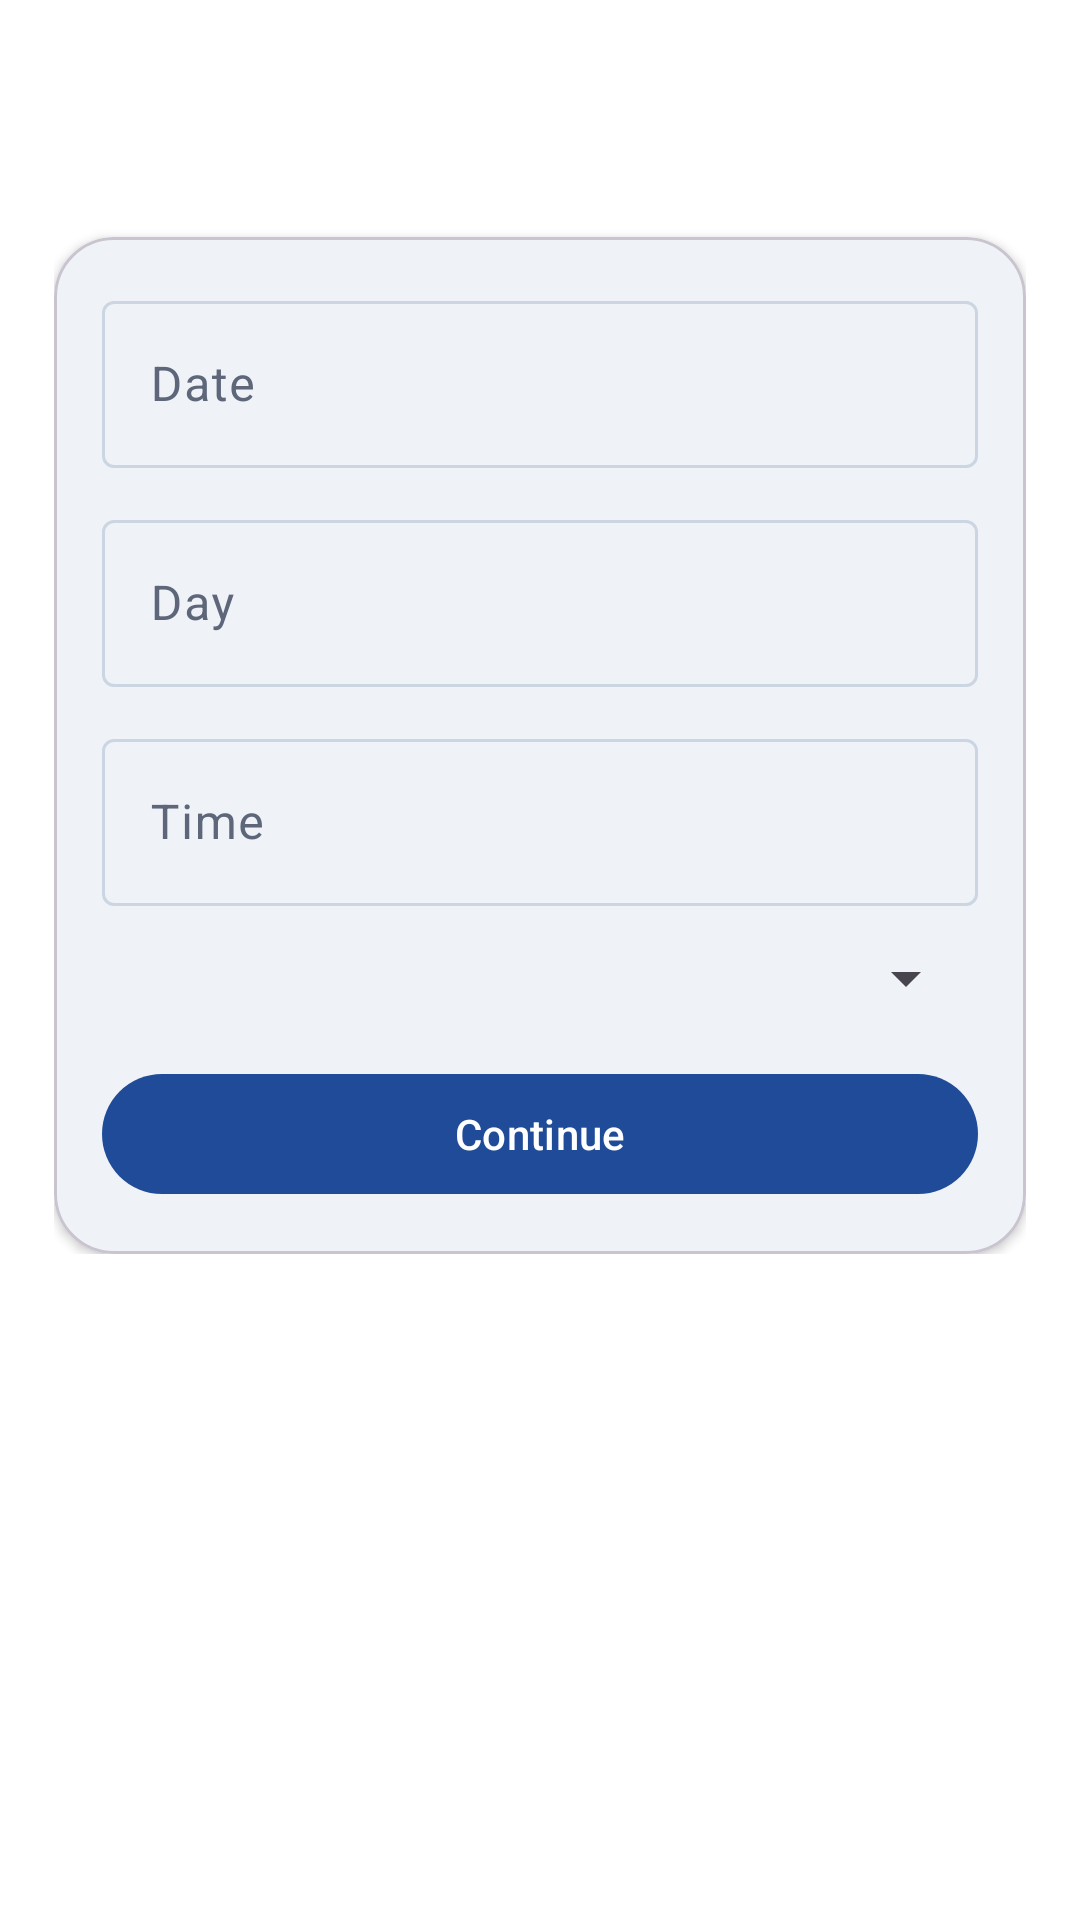

This screen was rendered from an Android layout file. Write that file and the resources it references.
<!-- AndroidManifest.xml: application theme Theme.SSJB -->
<!-- res/layout/activity_session_form.xml -->
<?xml version="1.0" encoding="utf-8"?>
<ScrollView xmlns:android="http://schemas.android.com/apk/res/android"
    xmlns:app="http://schemas.android.com/apk/res-auto"
    android:layout_width="match_parent"
    android:layout_height="match_parent"
    android:background="?attr/colorSurface"
    android:fitsSystemWindows="true">

    <LinearLayout
        android:layout_width="match_parent"
        android:layout_height="wrap_content"
        android:orientation="vertical"
        android:paddingLeft="18dp"
        android:paddingTop="28dp"
        android:paddingRight="18dp"
        android:paddingBottom="28dp">

        <TextView
            android:id="@+id/sessionFormTitle"
            android:layout_width="wrap_content"
            android:layout_height="wrap_content"
            android:textColor="?attr/colorOnBackground"
            android:textSize="26sp"
            android:textStyle="bold" />

        <com.google.android.material.card.MaterialCardView
            android:layout_width="match_parent"
            android:layout_height="wrap_content"
            android:layout_marginTop="16dp"
            app:cardBackgroundColor="?attr/colorSurface"
            app:cardCornerRadius="20dp"
            app:cardElevation="2dp">

            <LinearLayout
                android:layout_width="match_parent"
                android:layout_height="wrap_content"
                android:orientation="vertical"
                android:padding="16dp">

                <com.google.android.material.textfield.TextInputLayout
                    android:layout_width="match_parent"
                    android:layout_height="wrap_content"
                    android:hint="@string/date_hint">

                    <com.google.android.material.textfield.TextInputEditText
                        android:id="@+id/sessionDateInput"
                        android:layout_width="match_parent"
                        android:layout_height="wrap_content"
                        android:clickable="true"
                        android:focusable="false"
                        android:cursorVisible="false"
                        android:inputType="none" />
                </com.google.android.material.textfield.TextInputLayout>

                <com.google.android.material.textfield.TextInputLayout
                    android:layout_width="match_parent"
                    android:layout_height="wrap_content"
                    android:layout_marginTop="12dp"
                    android:hint="@string/day_hint">

                    <com.google.android.material.textfield.TextInputEditText
                        android:id="@+id/sessionDayInput"
                        android:layout_width="match_parent"
                        android:layout_height="wrap_content"
                        android:focusable="false"
                        android:cursorVisible="false"
                        android:inputType="none" />
                </com.google.android.material.textfield.TextInputLayout>

                <com.google.android.material.textfield.TextInputLayout
                    android:layout_width="match_parent"
                    android:layout_height="wrap_content"
                    android:layout_marginTop="12dp"
                    android:hint="@string/time_hint">

                    <com.google.android.material.textfield.TextInputEditText
                        android:id="@+id/sessionTimeInput"
                        android:layout_width="match_parent"
                        android:layout_height="wrap_content"
                        android:clickable="true"
                        android:focusable="false"
                        android:cursorVisible="false"
                        android:inputType="none" />
                </com.google.android.material.textfield.TextInputLayout>

                <Spinner
                    android:id="@+id/classModeSpinner"
                    android:layout_width="match_parent"
                    android:layout_height="wrap_content"
                    android:layout_marginTop="12dp" />

                <LinearLayout
                    android:id="@+id/callFieldsContainer"
                    android:layout_width="match_parent"
                    android:layout_height="wrap_content"
                    android:layout_marginTop="4dp"
                    android:orientation="vertical"
                    android:visibility="gone">

                    <com.google.android.material.textfield.TextInputLayout
                        android:layout_width="match_parent"
                        android:layout_height="wrap_content"
                        android:layout_marginTop="12dp"
                        android:hint="@string/call_title">

                        <com.google.android.material.textfield.TextInputEditText
                            android:id="@+id/callTitleInput"
                            android:layout_width="match_parent"
                            android:layout_height="wrap_content" />
                    </com.google.android.material.textfield.TextInputLayout>

                    <com.google.android.material.textfield.TextInputLayout
                        android:layout_width="match_parent"
                        android:layout_height="wrap_content"
                        android:layout_marginTop="12dp"
                        android:hint="@string/call_description">

                        <com.google.android.material.textfield.TextInputEditText
                            android:id="@+id/callDescriptionInput"
                            android:layout_width="match_parent"
                            android:layout_height="wrap_content"
                            android:minLines="3"
                            android:gravity="top"
                            android:inputType="textMultiLine" />
                    </com.google.android.material.textfield.TextInputLayout>

                    <com.google.android.material.textfield.TextInputLayout
                        android:layout_width="match_parent"
                        android:layout_height="wrap_content"
                        android:layout_marginTop="12dp"
                        android:hint="@string/call_location">

                        <com.google.android.material.textfield.TextInputEditText
                            android:id="@+id/callLocationInput"
                            android:layout_width="match_parent"
                            android:layout_height="wrap_content" />
                    </com.google.android.material.textfield.TextInputLayout>
                </LinearLayout>

                <com.google.android.material.button.MaterialButton
                    android:id="@+id/continueAttendanceButton"
                    android:layout_width="match_parent"
                    android:layout_height="wrap_content"
                    android:layout_marginTop="16dp"
                    android:text="@string/continue_next"
                    android:textAllCaps="false" />
            </LinearLayout>
        </com.google.android.material.card.MaterialCardView>
    </LinearLayout>
</ScrollView>
<!-- resources referenced by this layout -->
<resources>
  <string name="call_description">Call description</string>
  <string name="call_location">Location</string>
  <string name="call_title">Call title</string>
  <string name="continue_next">Continue</string>
  <string name="date_hint">Date</string>
  <string name="day_hint">Day</string>
  <string name="time_hint">Time</string>
  <style name="Theme.SSJB" parent="Base.Theme.SSJB" />
  <style name="Base.Theme.SSJB" parent="Theme.Material3.DayNight.NoActionBar">
          <item name="colorPrimary">@color/ssjb_primary</item>
          <item name="colorOnPrimary">@color/ssjb_on_primary</item>
          <item name="colorSecondary">@color/ssjb_secondary</item>
          <item name="colorTertiary">@color/ssjb_tertiary</item>
          <item name="colorOnBackground">@color/ssjb_on_background</item>
          <item name="colorSurface">@color/ssjb_surface</item>
          <item name="colorOnSurface">@color/ssjb_on_surface</item>
          <item name="colorSurfaceVariant">@color/ssjb_surface_variant</item>
          <item name="colorOnSurfaceVariant">@color/ssjb_on_surface_variant</item>
          <item name="colorOutline">@color/ssjb_outline</item>
          <item name="colorError">@color/ssjb_error</item>
          <item name="android:statusBarColor">@color/ssjb_background</item>
          <item name="android:navigationBarColor">@color/ssjb_background</item>
          <item name="android:windowBackground">@color/ssjb_background</item>
          <item name="android:forceDarkAllowed">true</item>
      </style>
  <color name="ssjb_primary">#1F4B99</color>
  <color name="ssjb_on_primary">#FFFFFF</color>
  <color name="ssjb_secondary">#0F766E</color>
  <color name="ssjb_tertiary">#A15E2E</color>
  <color name="ssjb_on_background">#1E2430</color>
  <color name="ssjb_surface">#FFFFFF</color>
  <color name="ssjb_on_surface">#1E2430</color>
  <color name="ssjb_surface_variant">#E7EEF8</color>
  <color name="ssjb_on_surface_variant">#5E667A</color>
  <color name="ssjb_outline">#CCD6E2</color>
  <color name="ssjb_error">#C62828</color>
  <color name="ssjb_background">#F4F7FB</color>
</resources>
